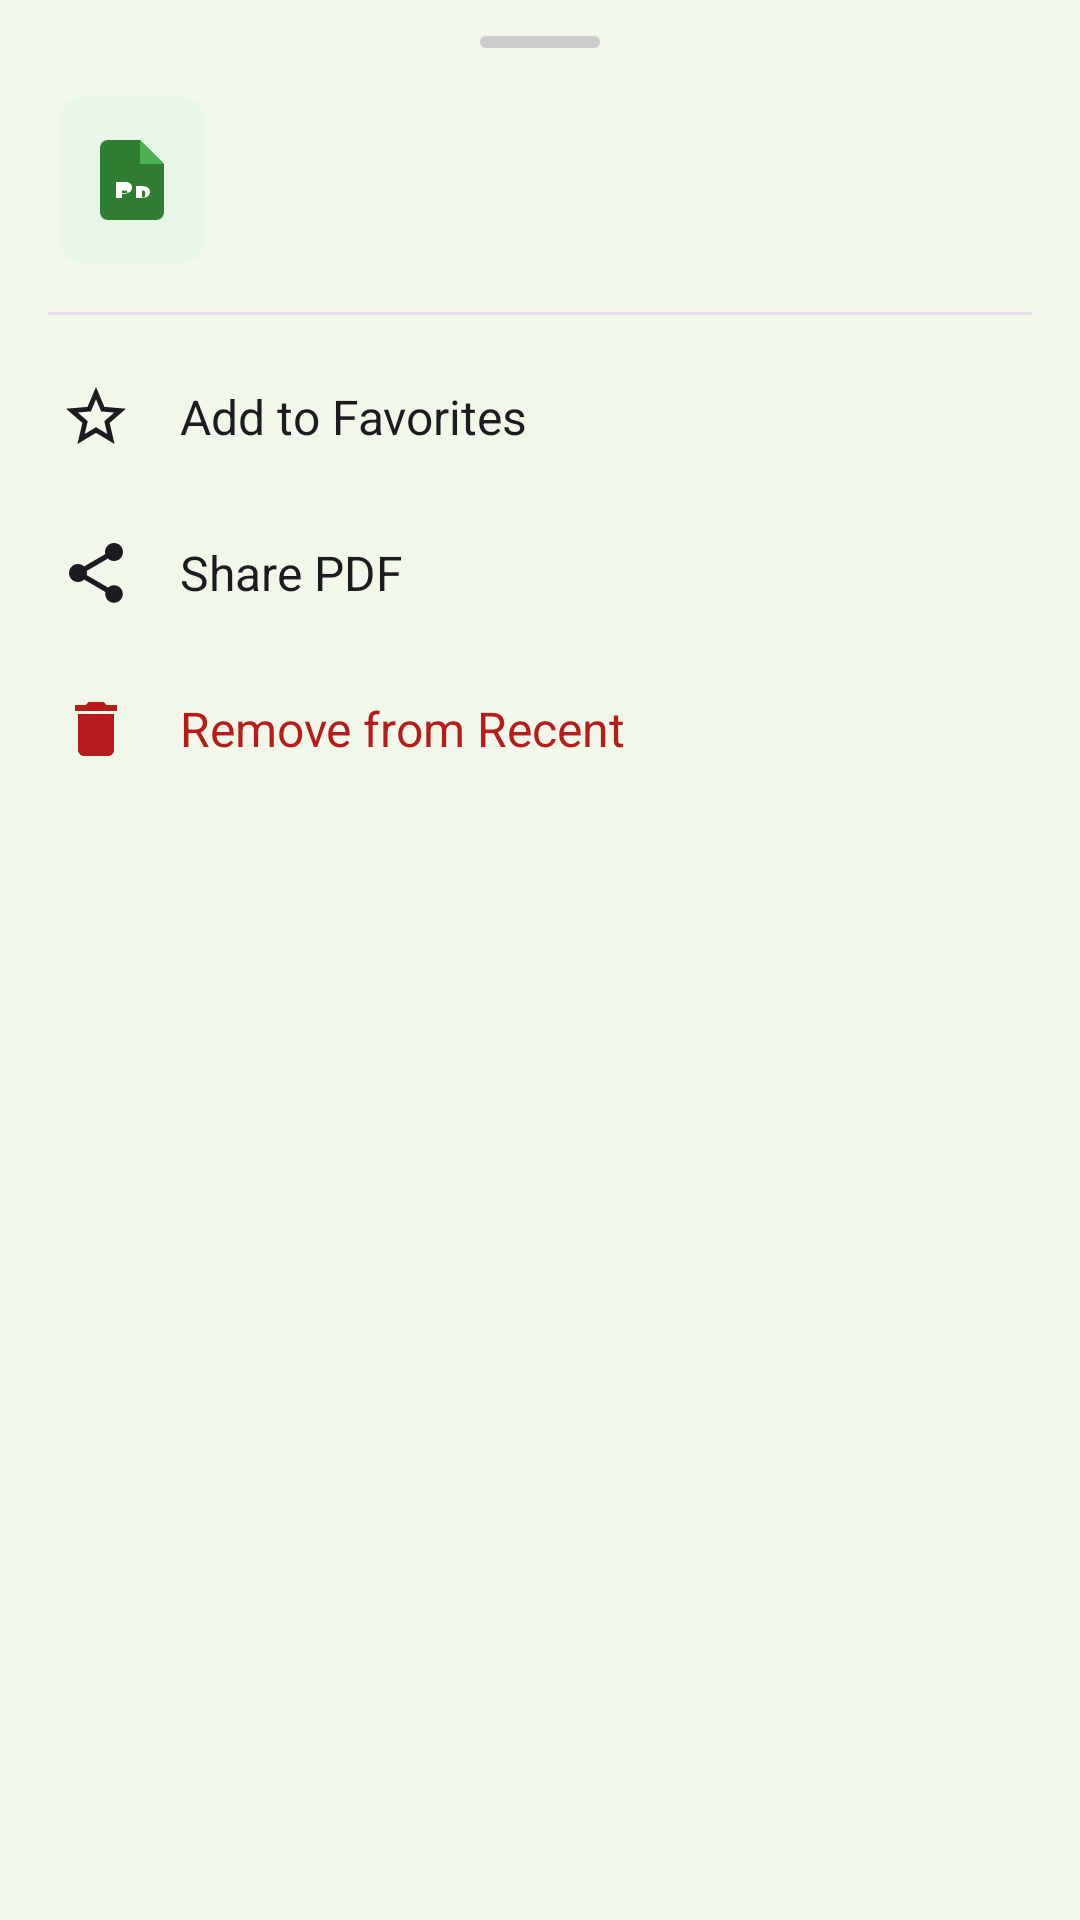

Android layout source for this screen:
<!-- AndroidManifest.xml: application theme Theme.SwiftDoc -->
<!-- res/layout/bottom_sheet_pdf_options.xml -->
<?xml version="1.0" encoding="utf-8"?>
<LinearLayout xmlns:android="http://schemas.android.com/apk/res/android" xmlns:app="http://schemas.android.com/apk/res-auto"
    android:layout_width="match_parent" android:layout_height="wrap_content"
    android:orientation="vertical" android:paddingBottom="16dp">
    <View android:layout_width="40dp" android:layout_height="4dp" android:layout_gravity="center_horizontal"
        android:layout_marginTop="12dp" android:layout_marginBottom="16dp" android:background="@drawable/bottom_sheet_handle"/>
    <LinearLayout android:layout_width="match_parent" android:layout_height="wrap_content"
        android:orientation="horizontal" android:paddingLeft="20dp" android:paddingRight="20dp"
        android:paddingBottom="16dp" android:gravity="center_vertical">
        <com.google.android.material.card.MaterialCardView android:layout_width="48dp" android:layout_height="56dp"
            app:cardBackgroundColor="@color/pdf_icon_bg" app:cardCornerRadius="8dp" app:cardElevation="0dp" app:strokeWidth="0dp">
            <ImageView android:layout_width="32dp" android:layout_height="32dp" android:layout_gravity="center"
                android:src="@drawable/ic_pdf_file" android:contentDescription="@null"/>
        </com.google.android.material.card.MaterialCardView>
        <LinearLayout android:layout_width="0dp" android:layout_height="wrap_content" android:layout_weight="1"
            android:orientation="vertical" android:paddingStart="14dp">
            <TextView android:id="@+id/tv_sheet_title" android:layout_width="match_parent" android:layout_height="wrap_content"
                android:textSize="16sp" android:textStyle="bold" android:textColor="?attr/colorOnSurface"
                android:maxLines="2" android:ellipsize="end"/>
            <TextView android:id="@+id/tv_sheet_size" android:layout_width="wrap_content" android:layout_height="wrap_content"
                android:layout_marginTop="3dp" android:textSize="13sp" android:textColor="?attr/colorOnSurfaceVariant"/>
        </LinearLayout>
    </LinearLayout>
    <View android:layout_width="match_parent" android:layout_height="1dp" android:background="?attr/colorSurfaceVariant"
        android:layout_marginLeft="16dp" android:layout_marginRight="16dp" android:layout_marginBottom="8dp"/>
    <LinearLayout android:id="@+id/option_favorite" android:layout_width="match_parent" android:layout_height="52dp"
        android:orientation="horizontal" android:gravity="center_vertical" android:paddingLeft="20dp" android:paddingRight="20dp"
        android:background="?attr/selectableItemBackground" android:clickable="true" android:focusable="true">
        <ImageView android:layout_width="24dp" android:layout_height="24dp" android:src="@drawable/ic_star_outline"
            android:contentDescription="@null" app:tint="?attr/colorOnSurface"/>
        <TextView android:id="@+id/tv_favorite_label" android:layout_width="wrap_content" android:layout_height="wrap_content"
            android:paddingStart="16dp" android:text="@string/add_to_favorites" android:textSize="16sp" android:textColor="?attr/colorOnSurface"/>
    </LinearLayout>
    <LinearLayout android:id="@+id/option_share" android:layout_width="match_parent" android:layout_height="52dp"
        android:orientation="horizontal" android:gravity="center_vertical" android:paddingLeft="20dp" android:paddingRight="20dp"
        android:background="?attr/selectableItemBackground" android:clickable="true" android:focusable="true">
        <ImageView android:layout_width="24dp" android:layout_height="24dp" android:src="@drawable/ic_share"
            android:contentDescription="@null" app:tint="?attr/colorOnSurface"/>
        <TextView android:layout_width="wrap_content" android:layout_height="wrap_content"
            android:paddingStart="16dp" android:text="@string/share_pdf" android:textSize="16sp" android:textColor="?attr/colorOnSurface"/>
    </LinearLayout>
    <LinearLayout android:id="@+id/option_remove_recent" android:layout_width="match_parent" android:layout_height="52dp"
        android:orientation="horizontal" android:gravity="center_vertical" android:paddingLeft="20dp" android:paddingRight="20dp"
        android:background="?attr/selectableItemBackground" android:clickable="true" android:focusable="true">
        <ImageView android:layout_width="24dp" android:layout_height="24dp" android:src="@drawable/ic_delete"
            android:contentDescription="@null" app:tint="@color/error_color"/>
        <TextView android:layout_width="wrap_content" android:layout_height="wrap_content"
            android:paddingStart="16dp" android:text="@string/remove_from_recent" android:textSize="16sp" android:textColor="@color/error_color"/>
    </LinearLayout>
</LinearLayout>
<!-- resources referenced by this layout -->
<resources>
  <color name="error_color">#FFB71C1C</color>
  <color name="pdf_icon_bg">#FFE8F5E9</color>
  <!-- drawable bottom_sheet_handle (drawable) -->
  <?xml version="1.0" encoding="utf-8"?>
  <shape xmlns:android="http://schemas.android.com/apk/res/android" android:shape="rectangle">
      <corners android:radius="4dp"/>
      <solid android:color="#CCCCCC"/>
  </shape>
  <!-- drawable ic_delete (drawable) -->
  <vector xmlns:android="http://schemas.android.com/apk/res/android" android:width="24dp" android:height="24dp" android:viewportWidth="24" android:viewportHeight="24">
      <path android:fillColor="?attr/colorOnSurface" android:pathData="M6,19c0,1.1 0.9,2 2,2h8c1.1,0 2,-0.9 2,-2V7H6v12zM19,4h-3.5l-1,-1h-5l-1,1H5v2h14V4z"/>
  </vector>
  <!-- drawable ic_pdf_file (drawable) -->
  <vector xmlns:android="http://schemas.android.com/apk/res/android" android:width="32dp" android:height="32dp" android:viewportWidth="24" android:viewportHeight="24">
      <path android:fillColor="#2E7D32" android:pathData="M6,2C4.9,2 4,2.9 4,4v16c0,1.1 0.9,2 2,2h12c1.1,0 2,-0.9 2,-2V8L14,2Z"/>
      <path android:fillColor="#4CAF50" android:pathData="M14,2L14,8L20,8Z"/>
      <path android:fillColor="#FFFFFF" android:pathData="M8,13.5v3h1.5v-1.2h1c0.9,0 1.5,-0.6 1.5,-1.4s-0.6,-1.4-1.5,-1.4H8ZM9.5,14.6h0.8c0.4,0 0.5,0.2 0.5,0.5s-0.1,0.4-0.5,0.4H9.5V14.6Z"/>
      <path android:fillColor="#FFFFFF" android:pathData="M13,13.5v3h1.5c1.3,0 2,-0.7 2,-1.5s-0.7,-1.5-2,-1.5H13ZM14.5,14.6h0.1c0.6,0 0.7,0.3 0.7,0.9s-0.1,0.9-0.7,0.9h-0.1V14.6Z"/>
  </vector>
  <!-- drawable ic_share (drawable) -->
  <vector xmlns:android="http://schemas.android.com/apk/res/android" android:width="24dp" android:height="24dp" android:viewportWidth="24" android:viewportHeight="24">
      <path android:fillColor="?attr/colorOnSurface" android:pathData="M18,16.08c-0.76,0-1.44,0.3-1.96,0.77L8.91,12.7c0.05,-0.23 0.09,-0.46 0.09,-0.7s-0.04,-0.47-0.09,-0.7l7.05,-4.11c0.54,0.5 1.25,0.81 2.04,0.81 1.66,0 3,-1.34 3,-3s-1.34,-3-3,-3-3,1.34-3,3c0,0.24 0.04,0.47 0.09,0.7L8.04,9.81C7.5,9.31 6.79,9 6,9c-1.66,0-3,1.34-3,3s1.34,3 3,3c0.79,0 1.5,-0.31 2.04,-0.81l7.12,4.16c-0.05,0.21-0.08,0.43-0.08,0.65 0,1.61 1.31,2.92 2.92,2.92 1.61,0 2.92,-1.31 2.92,-2.92s-1.31,-2.92-2.92,-2.92z"/>
  </vector>
  <!-- drawable ic_star_outline (drawable) -->
  <vector xmlns:android="http://schemas.android.com/apk/res/android" android:width="24dp" android:height="24dp" android:viewportWidth="24" android:viewportHeight="24">
      <path android:fillColor="?attr/colorOnSurfaceVariant" android:pathData="M22,9.24l-7.19,-0.62L12,2 9.19,8.63 2,9.24l5.46,4.73L5.82,21 12,17.27 18.18,21l-1.63,-7.03L22,9.24zM12,15.4l-3.76,2.27 1,-4.28-3.32,-2.88 4.38,-0.38L12,6.1l1.71,4.04 4.38,0.38-3.32,2.88 1,4.28L12,15.4z"/>
  </vector>
  <string name="add_to_favorites">Add to Favorites</string>
  <string name="remove_from_recent">Remove from Recent</string>
  <string name="share_pdf">Share PDF</string>
  <style name="Theme.SwiftDoc" parent="Theme.Material3.Light.NoActionBar">
          <item name="colorPrimary">@color/primary</item>
          <item name="colorPrimaryDark">@color/primary_dark</item>
          <item name="colorAccent">@color/accent</item>
          <item name="android:colorBackground">@color/background_light</item>
          <item name="colorSurface">@color/surface_light</item>
          <item name="android:statusBarColor">@color/primary_dark</item>
      </style>
  <color name="primary">#FF2E7D32</color>
  <color name="primary_dark">#FF1B5E20</color>
  <color name="accent">#FF8BC34A</color>
  <color name="background_light">#FFF1F8E9</color>
  <color name="surface_light">#FFFFFFFF</color>
</resources>
